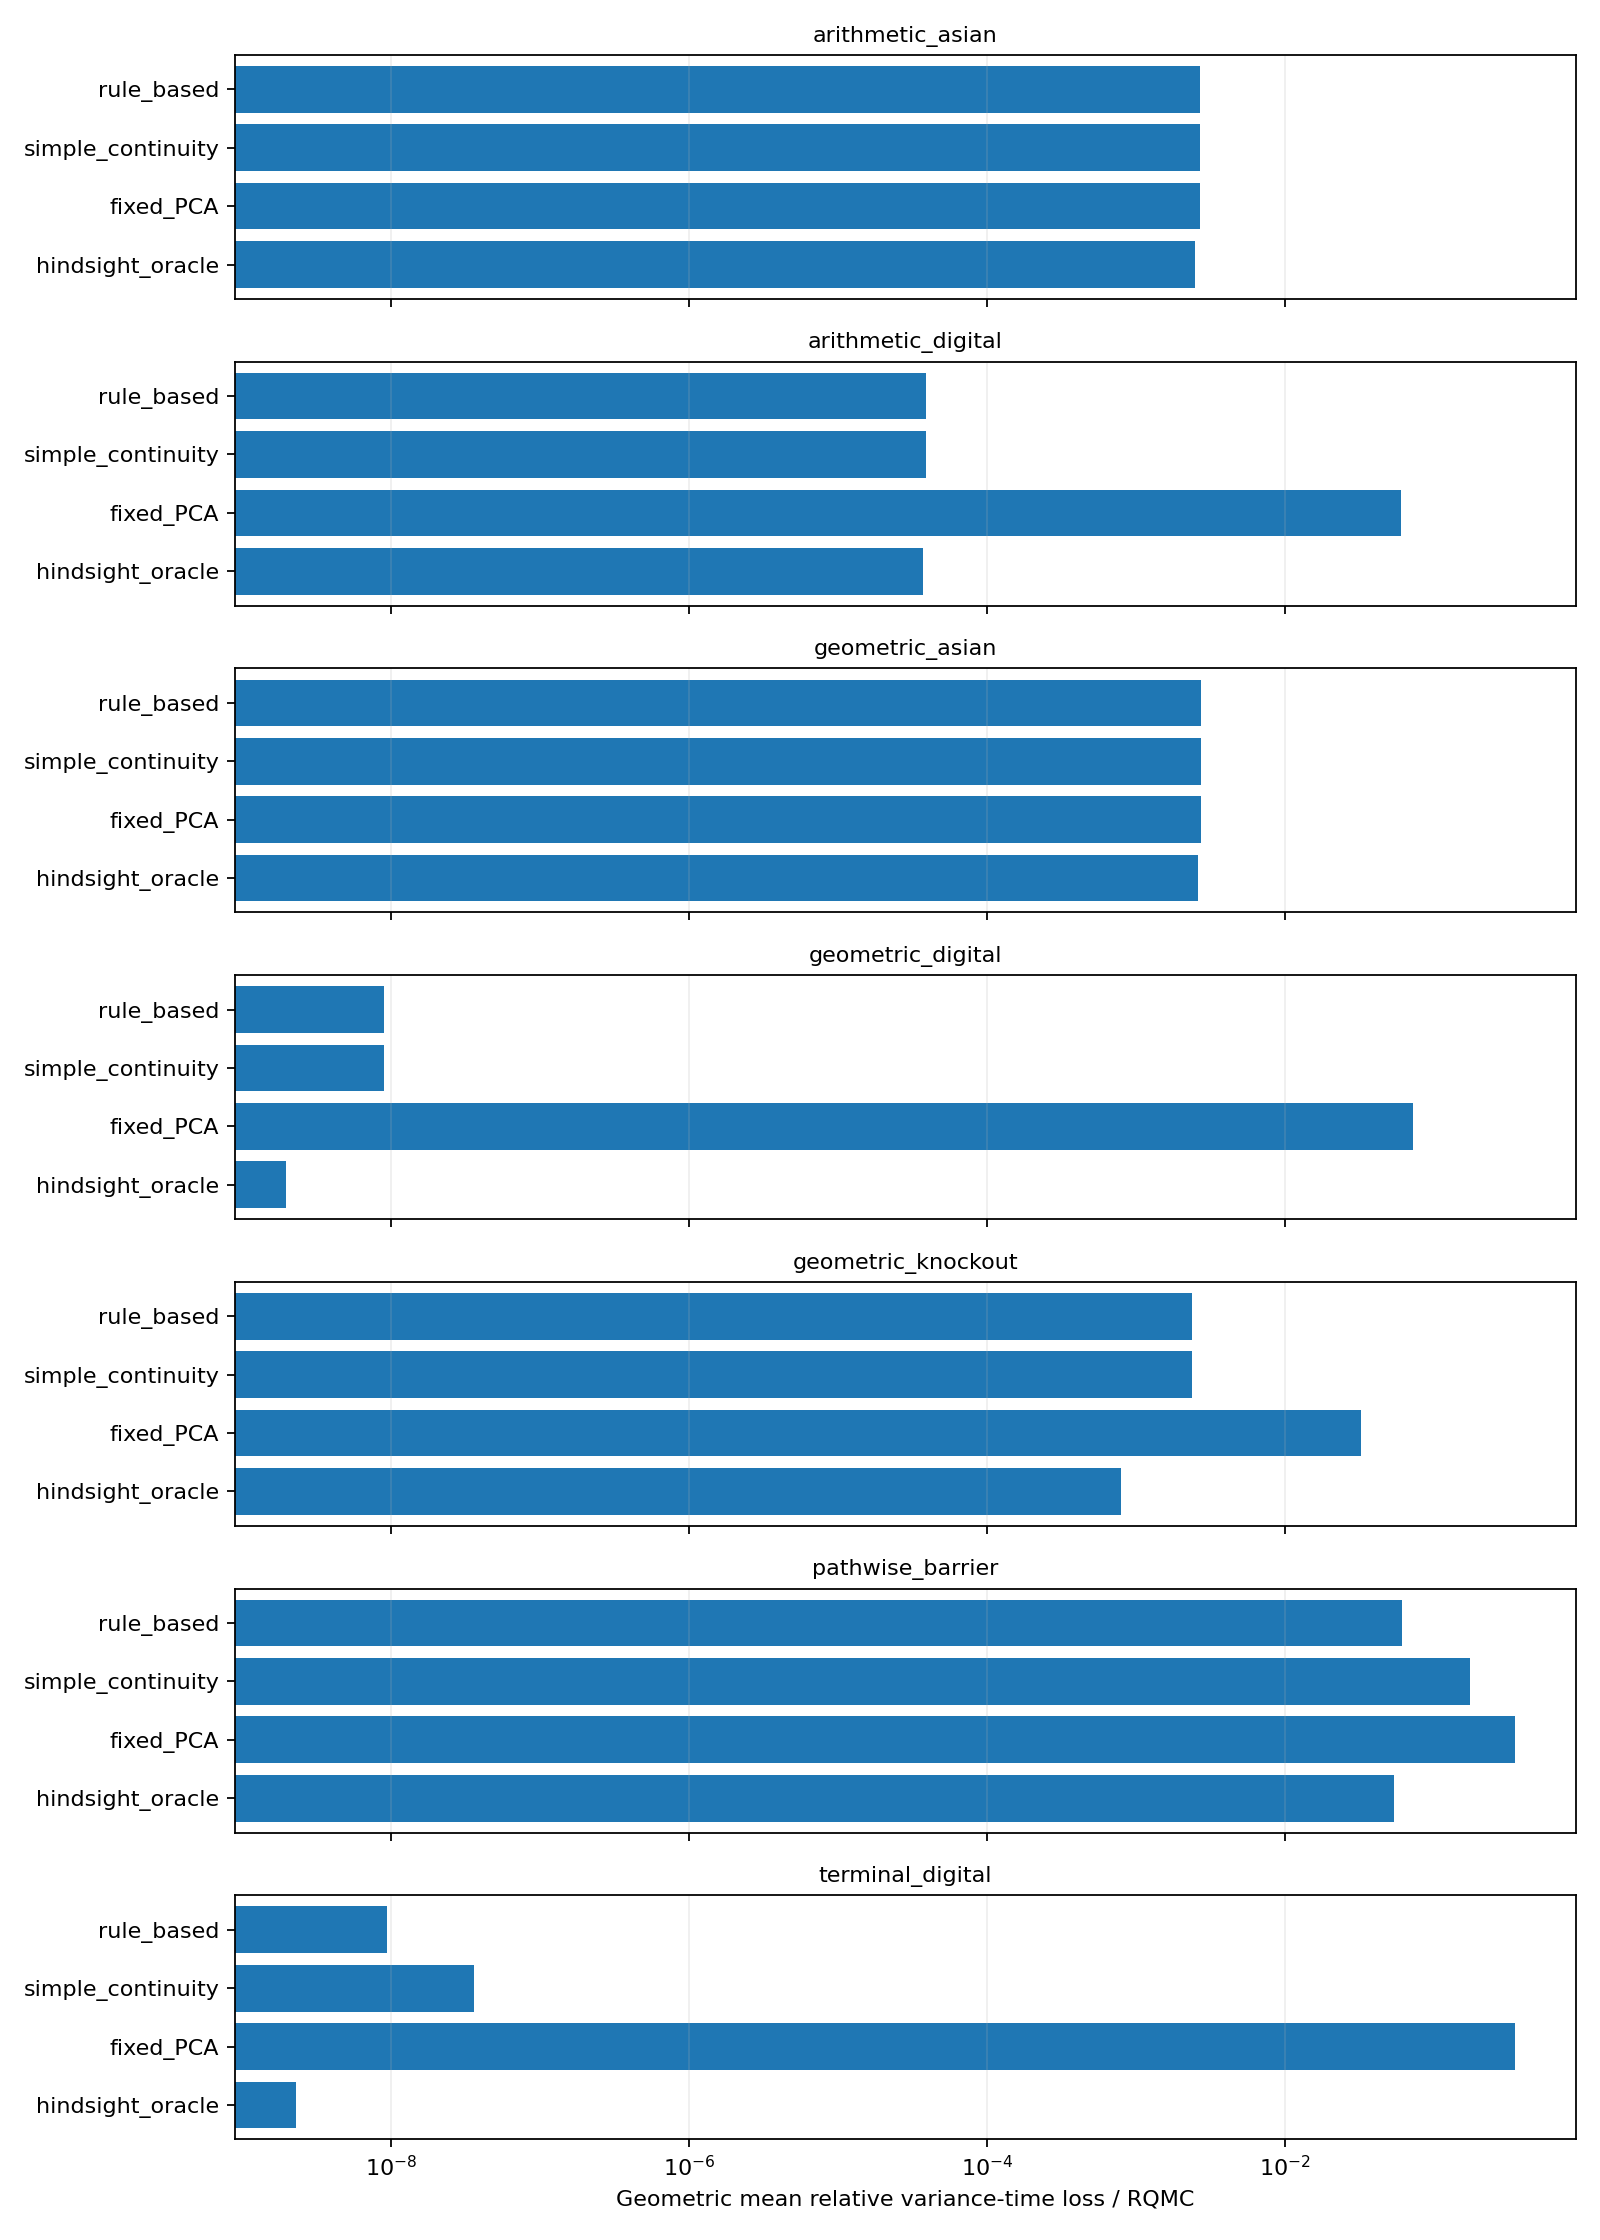

The file beside this chart, header and first rows:
family, role, contracts, evaluable, geometric_mean_relative_loss
arithmetic_asian, fixed_PCA, 32, 32, 0.002702
arithmetic_asian, fixed_RQMC, 32, 32, 1.0
arithmetic_asian, hindsight_oracle, 32, 32, 0.002507
arithmetic_asian, rule_based, 32, 32, 0.002702
arithmetic_asian, simple_continuity, 32, 32, 0.002702
arithmetic_digital, fixed_PCA, 32, 32, 0.05984
arithmetic_digital, fixed_RQMC, 32, 32, 1.0
arithmetic_digital, hindsight_oracle, 32, 32, 3.7348449694989887e-05
arithmetic_digital, rule_based, 32, 32, 3.878236903358272e-05
arithmetic_digital, simple_continuity, 32, 32, 3.878236903358272e-05
geometric_asian, fixed_PCA, 32, 32, 0.002741
geometric_asian, fixed_RQMC, 32, 32, 1.0
geometric_asian, hindsight_oracle, 32, 32, 0.002591
geometric_asian, rule_based, 32, 32, 0.002741
geometric_asian, simple_continuity, 32, 32, 0.002741
geometric_digital, fixed_PCA, 32, 32, 0.07286
geometric_digital, fixed_RQMC, 32, 32, 1.0
geometric_digital, hindsight_oracle, 32, 32, 1.949662617398484e-09
geometric_digital, rule_based, 32, 32, 8.848456675618301e-09
geometric_digital, simple_continuity, 32, 32, 8.848456675618301e-09
geometric_knockout, fixed_PCA, 128, 116, 0.03222
geometric_knockout, fixed_RQMC, 128, 116, 1.0
geometric_knockout, hindsight_oracle, 116, 116, 0.0007918
geometric_knockout, rule_based, 128, 116, 0.002389
geometric_knockout, simple_continuity, 128, 116, 0.002389
pathwise_barrier, fixed_PCA, 128, 128, 0.3514
pathwise_barrier, fixed_RQMC, 128, 128, 1.0
pathwise_barrier, hindsight_oracle, 128, 128, 0.05443
pathwise_barrier, rule_based, 128, 128, 0.06112
pathwise_barrier, simple_continuity, 128, 128, 0.1742
terminal_digital, fixed_PCA, 32, 32, 0.3512
terminal_digital, fixed_RQMC, 32, 32, 1.0
terminal_digital, hindsight_oracle, 32, 32, 2.2811773736705344e-09
terminal_digital, rule_based, 32, 32, 9.297147506626014e-09
terminal_digital, simple_continuity, 32, 32, 3.5895072219010845e-08
